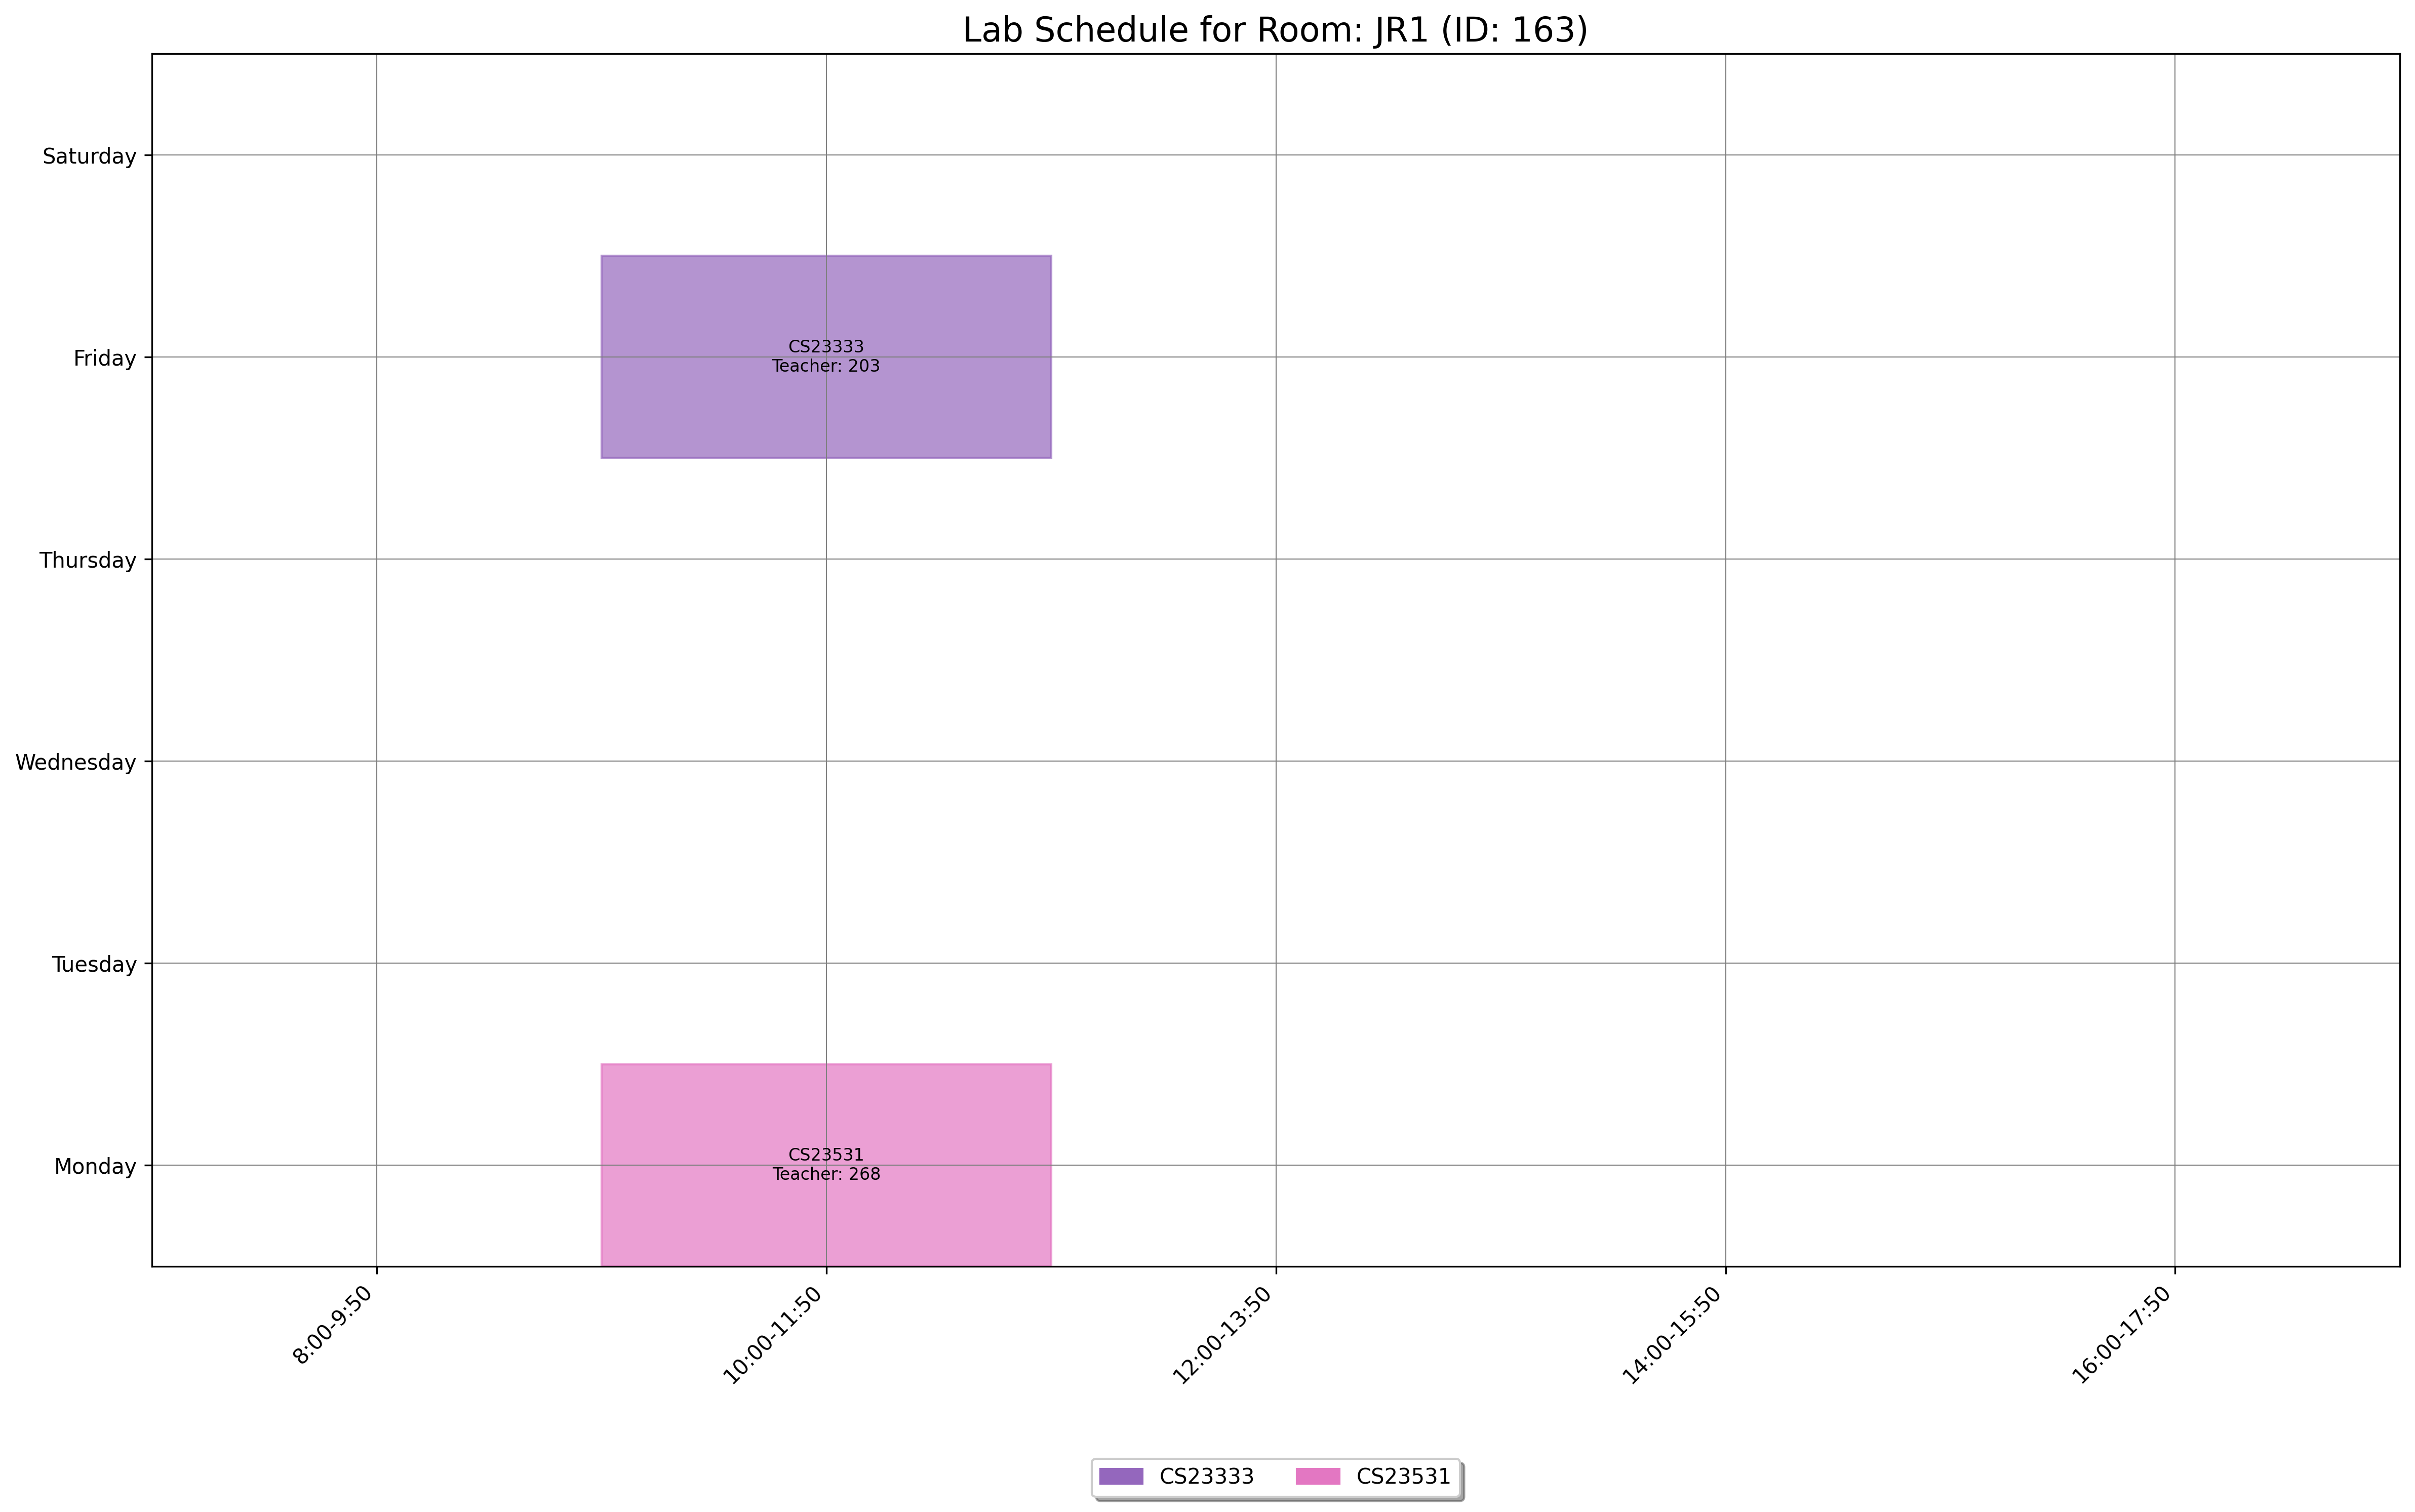

Values plotted in this chart, from the file beside it:
day, slot_type, slot_time, teacher_id, room_id, room_number, course_id, course_code, course_name
Friday, Lab, 10:00-11:50, 203, 163, JR1, 1545, CS23333, Object Oriented Programming Using JAVA
Monday, Lab, 10:00-11:50, 268, 163, JR1, 1555, CS23531, Web Programming
